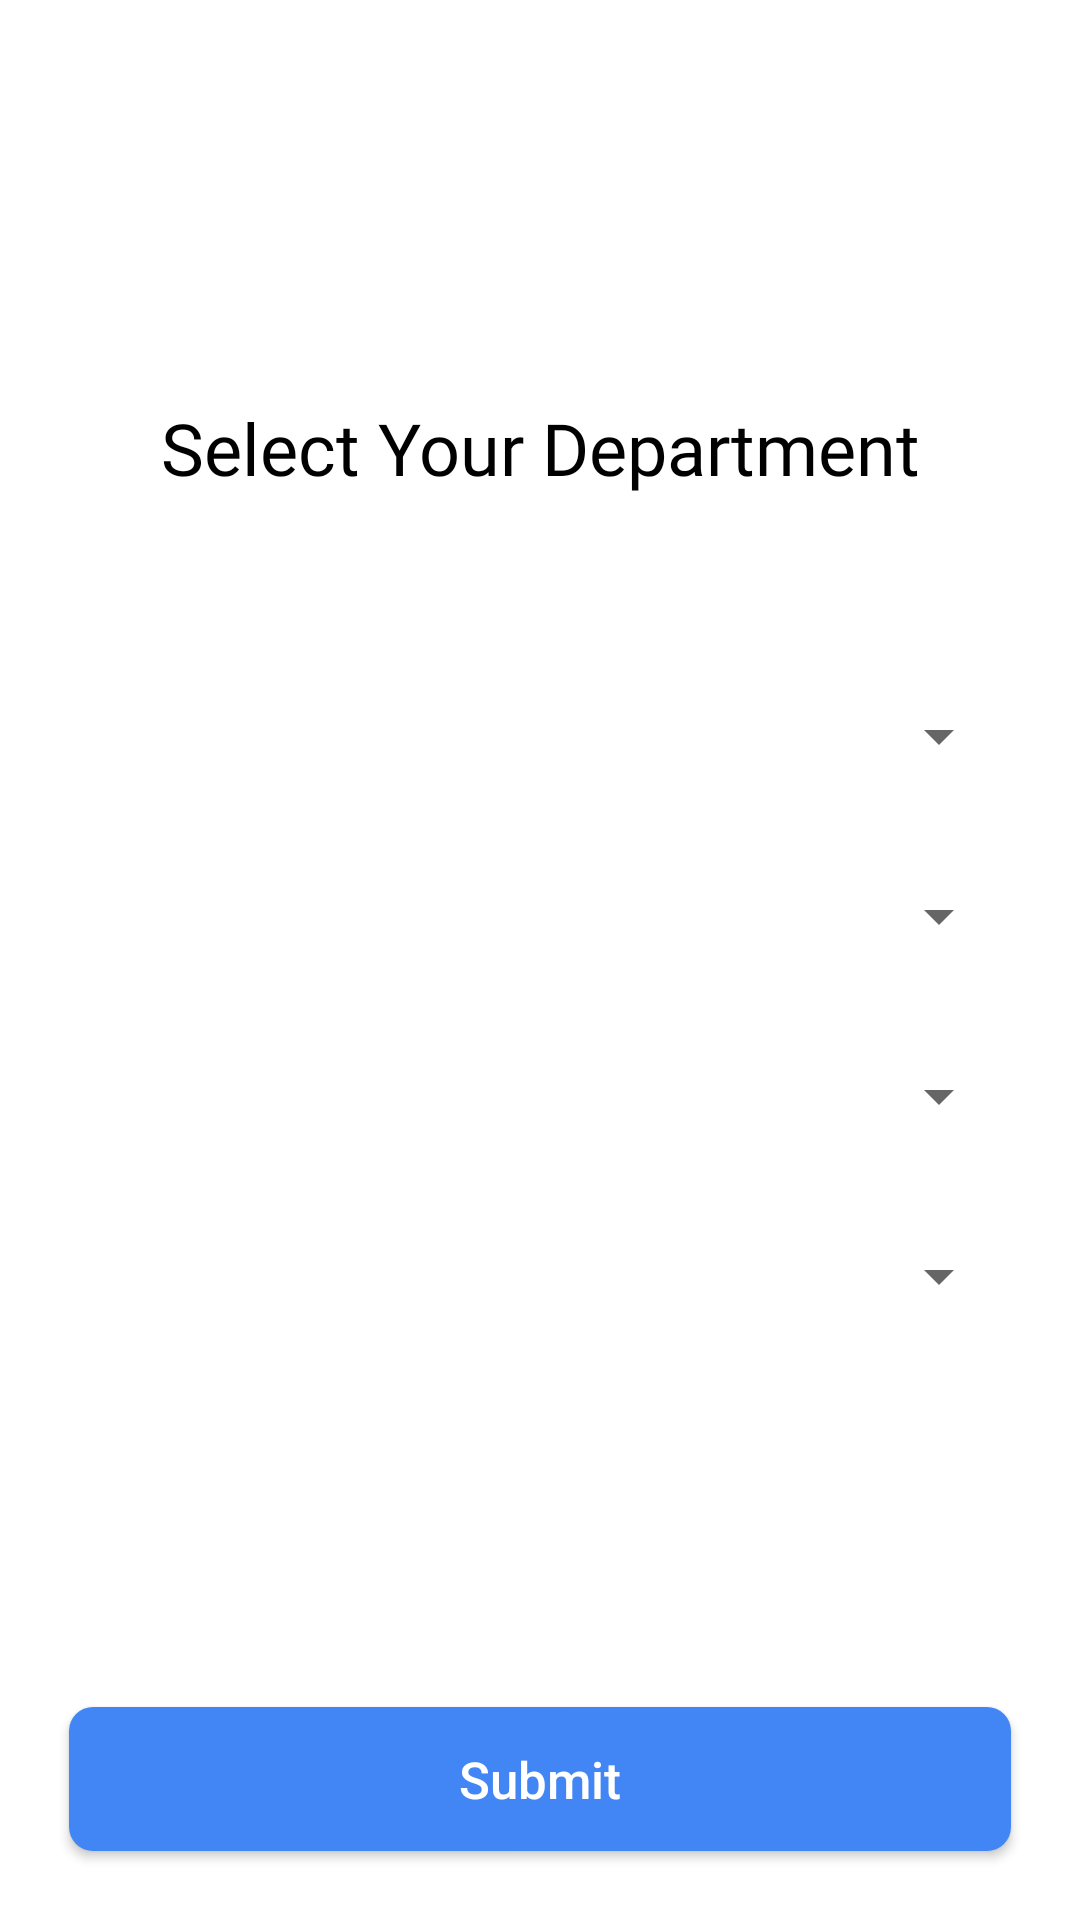

Write the Android layout XML for this screen, with the resource values it uses.
<!-- AndroidManifest.xml: application theme AppTheme -->
<!-- res/layout/activity_statistics_select.xml -->
<?xml version="1.0" encoding="utf-8"?>
<android.support.constraint.ConstraintLayout xmlns:android="http://schemas.android.com/apk/res/android"
    xmlns:app="http://schemas.android.com/apk/res-auto"
    xmlns:tools="http://schemas.android.com/tools"
    android:layout_width="match_parent"
    android:layout_height="match_parent"
    android:background="@drawable/activity_background"
    android:padding="15dp"
    tools:context=".StatisticsSelect">


    <TextView
        android:id="@+id/selectTextview"
        android:layout_width="wrap_content"
        android:layout_height="wrap_content"
        android:layout_alignParentTop="true"
        android:layout_centerHorizontal="true"
        android:layout_marginStart="8dp"
        android:layout_marginTop="70dp"
        android:layout_marginEnd="8dp"
        android:fontFamily="@font/roboto_medium"
        android:text="Select Your Department"
        android:textColor="@color/Black"
        android:textSize="24sp"
        app:layout_constraintEnd_toEndOf="parent"
        app:layout_constraintHorizontal_bias="0.504"
        app:layout_constraintStart_toStartOf="parent"
        app:layout_constraintTop_toBottomOf="@+id/statisticsProgress" />

    <Spinner
        android:id="@+id/statisticsSpinnerSelectDept"
        android:layout_width="match_parent"
        android:layout_height="40dp"
        android:layout_alignParentStart="true"
        android:layout_centerVertical="true"
        android:layout_marginStart="8dp"
        android:layout_marginTop="60dp"
        android:layout_marginEnd="8dp"
        app:layout_constraintEnd_toEndOf="parent"
        app:layout_constraintStart_toStartOf="parent"
        app:layout_constraintTop_toBottomOf="@+id/selectTextview" />

    <Button
        android:id="@+id/statisticsSubmitButton"
        android:layout_width="match_parent"
        android:layout_height="wrap_content"
        android:layout_alignParentBottom="true"
        android:layout_centerHorizontal="true"
        android:layout_marginStart="8dp"
        android:layout_marginEnd="8dp"
        android:layout_marginBottom="8dp"
        android:background="@drawable/button_border_radius"
        android:text="Submit"
        android:textAllCaps="false"
        android:textColor="@android:color/background_light"
        android:textSize="17sp"
        app:layout_constraintBottom_toBottomOf="parent"
        app:layout_constraintEnd_toEndOf="parent"
        app:layout_constraintStart_toStartOf="parent" />

    <ProgressBar
        android:id="@+id/statisticsProgress"
        style="?android:attr/progressBarStyle"
        android:layout_width="wrap_content"
        android:layout_height="wrap_content"
        android:layout_alignParentTop="true"
        android:layout_centerHorizontal="true"
        android:layout_marginStart="8dp"
        android:layout_marginEnd="8dp"
        android:indeterminate="true"
        android:visibility="invisible"
        app:layout_constraintEnd_toEndOf="parent"
        app:layout_constraintStart_toStartOf="parent"
        app:layout_constraintTop_toTopOf="parent" />

    <Spinner
        android:id="@+id/statisticsSpinnerShift"
        android:layout_width="match_parent"
        android:layout_height="40dp"
        android:layout_alignParentBottom="true"
        android:layout_centerHorizontal="true"
        android:layout_marginStart="8dp"
        android:layout_marginTop="20dp"
        android:layout_marginEnd="8dp"
        app:layout_constraintEnd_toEndOf="parent"
        app:layout_constraintStart_toStartOf="parent"
        app:layout_constraintTop_toBottomOf="@+id/statisticsSpinnerSelectDept" />

    <Spinner
        android:id="@+id/statisticsSpinnerYear"
        android:layout_width="match_parent"
        android:layout_height="40dp"
        android:layout_alignParentBottom="true"
        android:layout_centerHorizontal="true"
        android:layout_marginStart="8dp"
        android:layout_marginTop="20dp"
        android:layout_marginEnd="8dp"
        app:layout_constraintEnd_toEndOf="parent"
        app:layout_constraintStart_toStartOf="parent"
        app:layout_constraintTop_toBottomOf="@+id/statisticsSpinnerShift" />

    <Spinner
        android:id="@+id/statisticsSpinnerAddYear"
        android:layout_width="match_parent"
        android:layout_height="40dp"
        android:layout_alignParentBottom="true"
        android:layout_centerHorizontal="true"
        android:layout_marginStart="8dp"
        android:layout_marginTop="20dp"
        android:layout_marginEnd="8dp"
        app:layout_constraintEnd_toEndOf="parent"
        app:layout_constraintStart_toStartOf="parent"
        app:layout_constraintTop_toBottomOf="@+id/statisticsSpinnerYear" />

</android.support.constraint.ConstraintLayout>
<!-- resources referenced by this layout -->
<resources>
  <color name="Black">#000000</color>
  <!-- drawable activity_background (drawable) -->
  <?xml version="1.0" encoding="utf-8"?>
  <shape xmlns:android="http://schemas.android.com/apk/res/android">
  
      <solid android:color="@android:color/background_light" />
  
  
  </shape>
  <!-- drawable button_border_radius (drawable) -->
  <?xml version="1.0" encoding="utf-8"?>
  <shape xmlns:android="http://schemas.android.com/apk/res/android">
  
      <corners android:radius="8dp"/>
      <solid android:color="#4285F4"/>
  
  </shape>
  <style name="AppTheme" parent="Theme.AppCompat.Light.NoActionBar">
          
          <item name="colorPrimary">@color/colorPrimary</item>
          <item name="colorPrimaryDark">@color/colorPrimaryDark</item>
          <item name="colorAccent">@color/colorAccent</item>
      </style>
  <color name="colorPrimary">#4285f4</color>
  <color name="colorPrimaryDark">#dcdcdc</color>
  <color name="colorAccent">#4285f4</color>
</resources>
